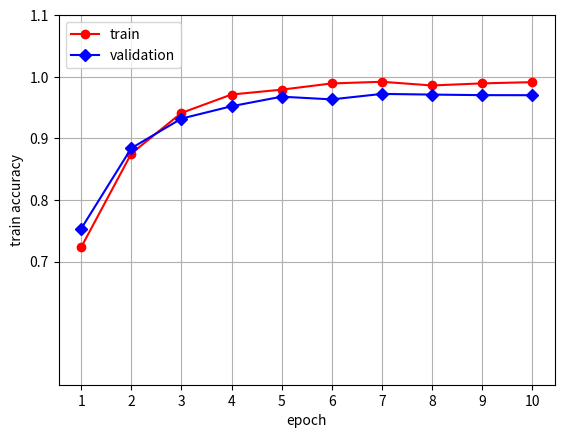

Here is the Python script that generated this plot:
import numpy as np
import matplotlib.pyplot as plt

if __name__ == '__main__':
    x11 = np.linspace(1, 10, 10)
    print(x11)
    # f1 score
    # B0 = [0.5972, 0.6128, 0.7, 0.8, 0.9, 0.9, 0.9, 0.9, 0.9, 0.9]
    # B1 = [0.5972, 0.6128, 0.7, 0.8, 0.9, 0.9, 0.9, 0.9, 0.9, 0.9]
    # B2 = [0.5, 0.6, 0.7, 0.8, 0.9, 0.9, 0.9, 0.9, 0.9, 0.9]
    # B3 = [0.5972, 0.6128, 0.7, 0.8, 0.9, 0.9, 0.9, 0.9, 0.9, 0.9]
    # B4 = [0.5, 0.7, 0.7, 0.8, 0.8, 0.9, 0.9, 0.9, 0.9, 0.9]
    # B5 = [0.5972, 0.6128, 0.7, 0.8, 0.9, 0.9, 0.9, 0.9, 0.9, 0.9]
    # B6 = [0.5972, 0.6128, 0.7, 0.8, 0.9, 0.9, 0.9, 0.9, 0.9, 0.9]
    # B7 = [0.5972, 0.6128, 0.7, 0.8, 0.9, 0.9, 0.9, 0.9, 0.9, 0.9]
    train = [0.7232, 0.8752, 0.9412, 0.9711, 0.979,
             0.9891, 0.9918, 0.9858, 0.9892, 0.9912]
    validation = [0.7533, 0.884, 0.932, 0.9521,
                  0.9676, 0.9632, 0.9721, 0.971, 0.9701, 0.97]

    # x2 = np.linspace(0, 3, 3)

    # width = 0.2

    # plt.bar(x11-width/2, y13, width)
    # plt.bar(x11+width/2, y23, width)

    plt.ylim(0.5, 0.75)

    # 'o', 'v', '^', '<', '>', '8', 's', 'p', '*', 'h', 'H', 'D', 'd','P', 'X'

    plt.plot(x11, train, color='red', marker='o', label='train')
    plt.plot(x11, validation, color='blue', marker='D', label='validation')
    # plt.plot(x11, B1, color='blue', marker='o', label='B1')
    # plt.plot(x11, B2, color='red', marker='^', label='B2')
    # plt.plot(x11, B3, color='green', marker='v', label='B3')
    # plt.plot(x11, B4, color='cyan', marker='+', label='B4')
    # plt.plot(x11, B5, color='magenta', marker='3', label='B5')
    # plt.plot(x11, B5, color='magenta', marker='p', label='B6')
    # plt.plot(x11, B5, color='magenta', marker='h', label='B7')

    # labels = ['B0', 'B1', 'B2', 'B3', 'B4', 'B5', 'B6', 'B7']

    plt.xticks(x11, ['1', '2', '3', '4', '5', '6', '7', '8', '9', '10'])

    plt.grid()

    plt.yticks([0.7, 0.8, 0.9, 1.0, 1.1])

    plt.ylabel('train accuracy')  # y轴标签
    plt.xlabel('epoch')  # x轴标签

    # plt.tight_layout()
    # plt.title('precision', y=-0.15)
    # plt.title('recall', y=-0.15)
    # plt.title('f1 score', y=-0.15)
    plt.legend(['train', 'validation'], loc='upper left')
    plt.figure(figsize=(9, 6))
    plt.show()
